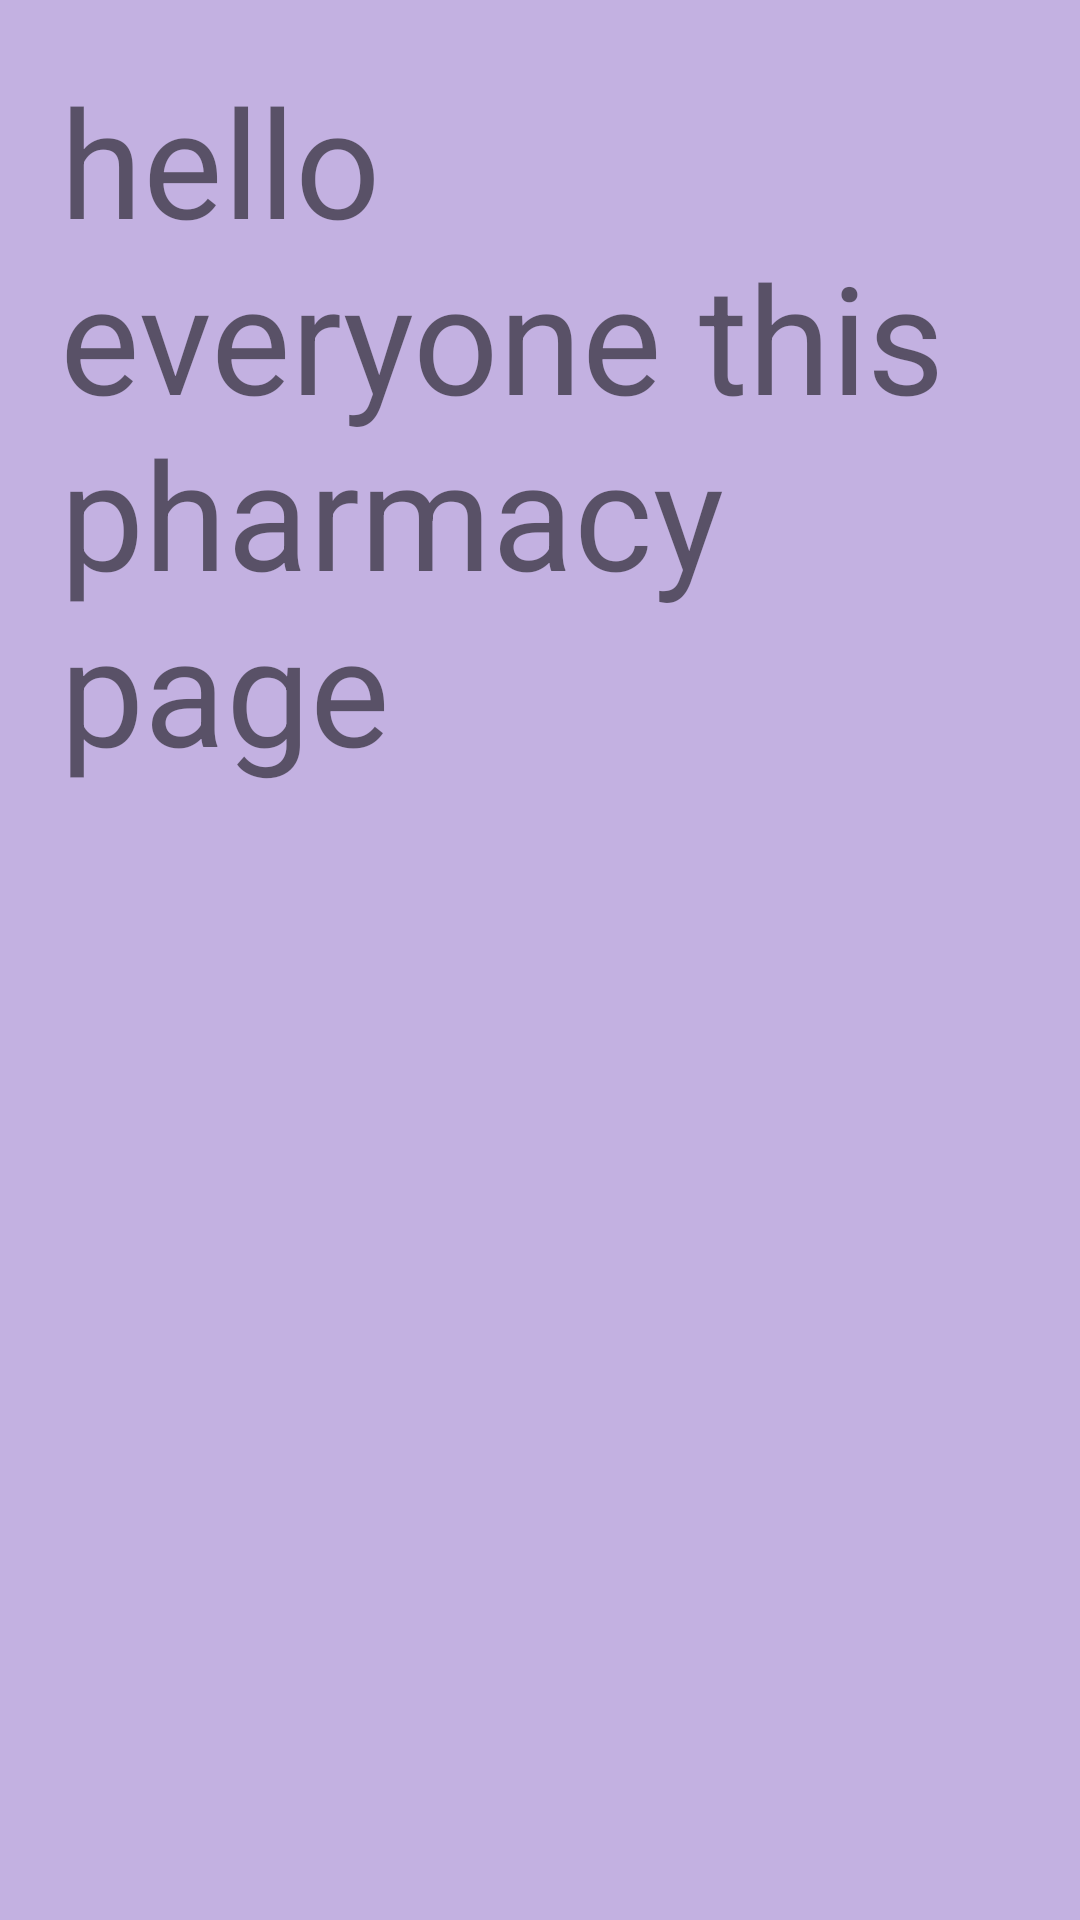

Android layout source for this screen:
<!-- AndroidManifest.xml: application theme Theme.Group_pharma -->
<!-- res/layout/activity_pharmacy.xml -->
<?xml version="1.0" encoding="utf-8"?>
<LinearLayout xmlns:android="http://schemas.android.com/apk/res/android"
    xmlns:app="http://schemas.android.com/apk/res-auto"
    xmlns:tools="http://schemas.android.com/tools"
    android:layout_width="match_parent"
    android:layout_height="match_parent"
    tools:context=".Pharmacy"
    android:background="@color/purplepastle">
    <TextView
        android:layout_width="match_parent"
        android:layout_height="wrap_content"
        android:text="hello everyone this pharmacy page "
        android:textSize="50dp"
        android:padding="20dp"
        />

</LinearLayout>
<!-- resources referenced by this layout -->
<resources>
  <color name="purplepastle">#C3B1E1</color>
  <style name="Theme.Group_pharma" parent="Theme.MaterialComponents.DayNight.NoActionBar">
          
          <item name="colorPrimary">@color/purple_500</item>
          <item name="colorPrimaryVariant">@color/purple_700</item>
          <item name="colorOnPrimary">@color/white</item>
          
          <item name="colorSecondary">@color/teal_200</item>
          <item name="colorSecondaryVariant">@color/teal_700</item>
          <item name="colorOnSecondary">@color/black</item>
          
          <item name="android:statusBarColor">?attr/colorPrimaryVariant</item>
          
      </style>
  <color name="purple_500">#FF6200EE</color>
  <color name="purple_700">#FF3700B3</color>
  <color name="white">#FFFFFFFF</color>
  <color name="teal_200">#FF03DAC5</color>
  <color name="teal_700">#FF018786</color>
  <color name="black">#FF000000</color>
</resources>
